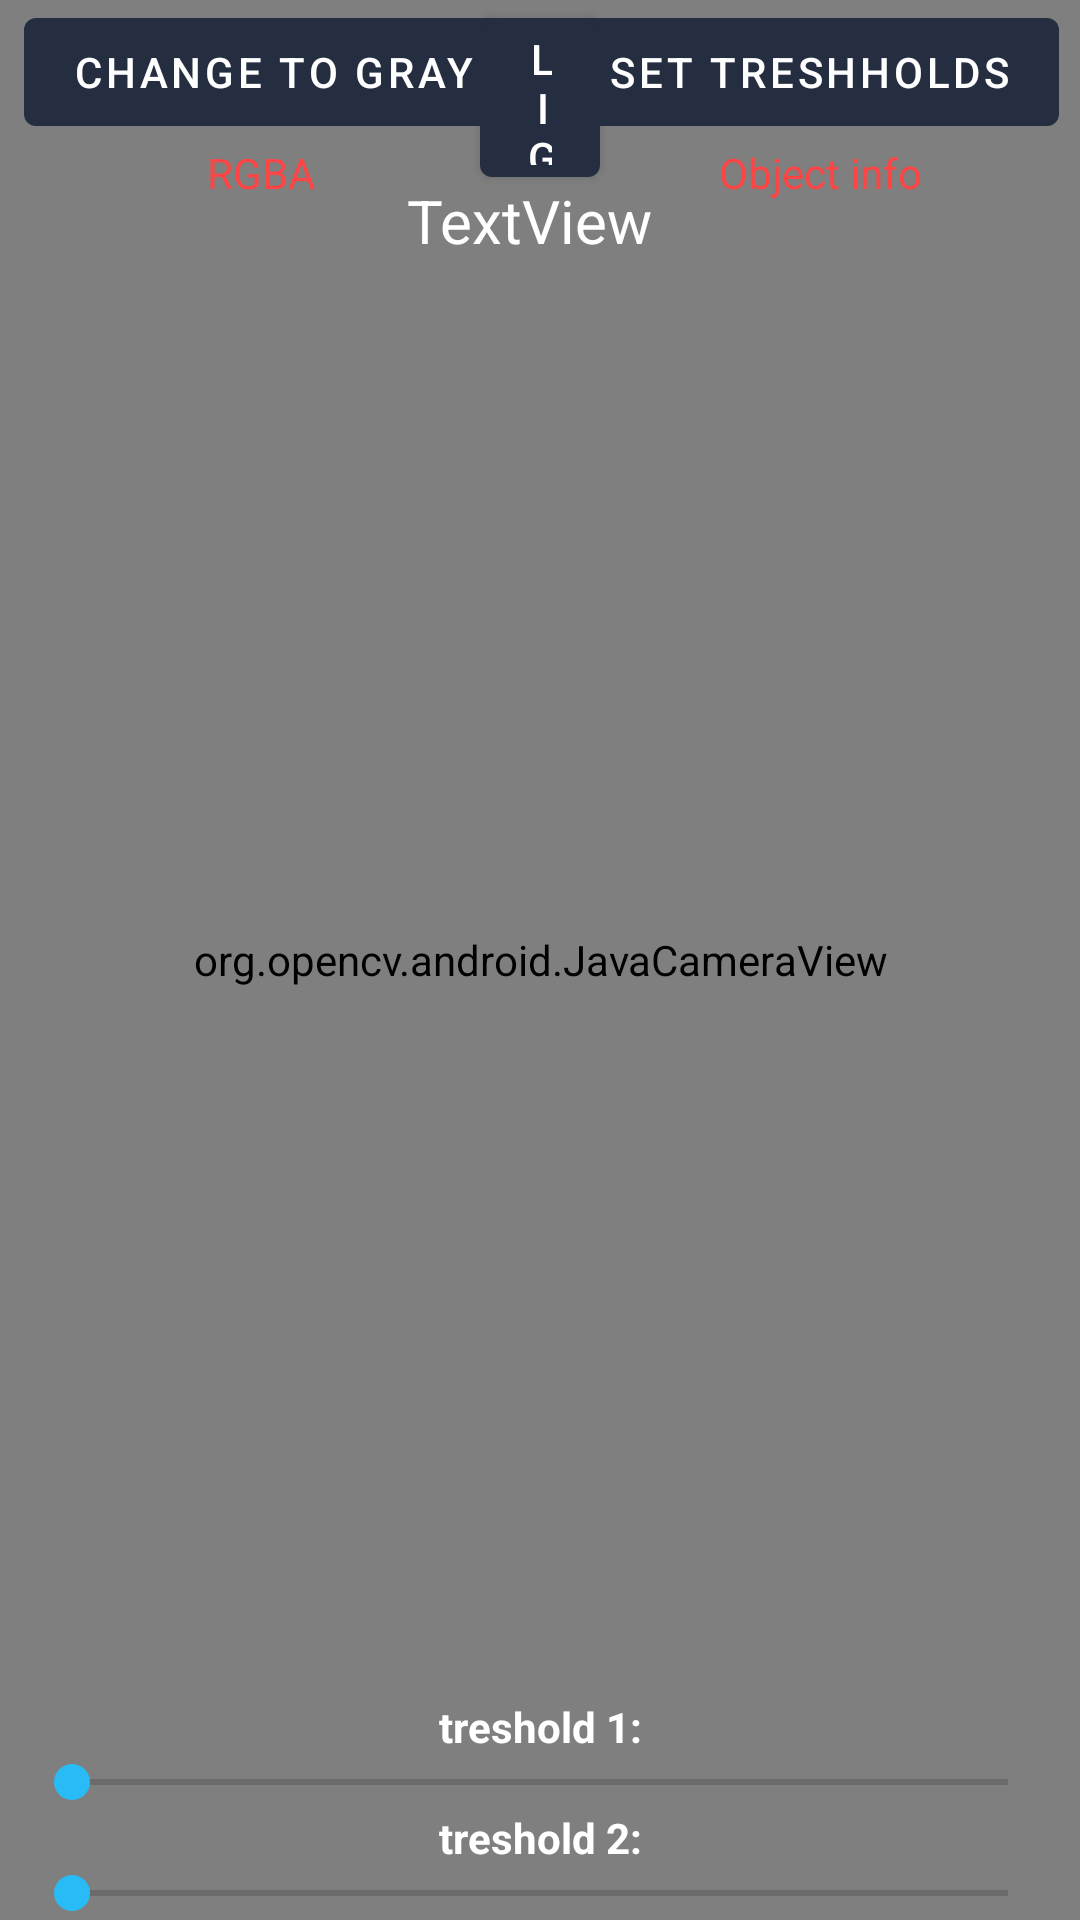

Here is an Android app screen rendered from its layout file. Give the layout XML and the strings, colors and styles it references.
<!-- AndroidManifest.xml: application theme Theme.Ddoyac -->
<!-- res/layout/activity_opencv_test.xml -->
<?xml version="1.0" encoding="utf-8"?>
<androidx.constraintlayout.widget.ConstraintLayout
    xmlns:android="http://schemas.android.com/apk/res/android"
    xmlns:app="http://schemas.android.com/apk/res-auto"
    xmlns:tools="http://schemas.android.com/tools"
    android:layout_width="match_parent"
    android:layout_height="match_parent"
    >

    <org.opencv.android.JavaCameraView
        android:id="@+id/cameraView"
        android:layout_width="match_parent"
        android:layout_height="match_parent"
        android:layout_marginLeft="0dp"
        android:layout_marginRight="0dp"
        android:layout_marginTop="0dp"
        app:layout_constraintBottom_toBottomOf="@+id/linearLayout"
        app:layout_constraintHorizontal_bias="0.0"
        app:layout_constraintLeft_toLeftOf="parent"
        app:layout_constraintRight_toRightOf="parent"
        app:layout_constraintTop_toTopOf="parent"
        app:layout_constraintVertical_bias="0.0"/>

    <Button
        android:id="@+id/button"
        android:layout_width="wrap_content"
        android:layout_height="wrap_content"
        android:text="Change to gray"
        android:onClick="onClick"
        app:layout_constraintTop_toTopOf="parent"
        android:layout_marginLeft="8dp"
        app:layout_constraintLeft_toLeftOf="parent"
        android:layout_marginStart="8dp"/>

    <Button
        android:id="@+id/button2"
        android:layout_width="wrap_content"
        android:layout_height="wrap_content"
        android:layout_marginRight="7dp"
        android:onClick="onClick2"
        android:text="Set treshholds"
        app:layout_constraintRight_toRightOf="parent"
        app:layout_constraintTop_toTopOf="parent"
        android:layout_marginEnd="7dp"/>

    <TextView
        android:id="@+id/textView"
        android:layout_width="wrap_content"
        android:layout_height="wrap_content"
        android:text="TextView"
        android:textColor="@android:color/white"
        android:textSize="20sp"
        app:layout_constraintTop_toTopOf="parent"
        android:layout_marginTop="60dp"
        android:layout_marginRight="8dp"
        app:layout_constraintRight_toRightOf="@+id/button2"
        android:layout_marginLeft="8dp"
        app:layout_constraintLeft_toLeftOf="parent"
        android:layout_marginStart="8dp"
        android:layout_marginEnd="8dp"/>

    <TextView
        android:id="@+id/imageInfo"
        android:layout_width="wrap_content"
        android:layout_height="wrap_content"
        android:text="RGBA"
        android:textColor="@android:color/holo_red_light"
        app:layout_constraintTop_toBottomOf="@+id/button"
        android:layout_marginLeft="8dp"
        app:layout_constraintLeft_toLeftOf="parent"
        android:layout_marginStart="8dp"
        android:layout_marginTop="0dp"
        android:layout_marginRight="8dp"
        app:layout_constraintRight_toRightOf="@+id/button"/>

    <TextView
        android:id="@+id/objectInfo"
        android:layout_width="wrap_content"
        android:layout_height="wrap_content"
        android:layout_marginRight="8dp"
        android:layout_marginTop="0dp"
        android:text="Object info"
        android:textColor="@android:color/holo_red_light"
        app:layout_constraintRight_toRightOf="parent"
        app:layout_constraintTop_toBottomOf="@+id/button2"
        android:layout_marginLeft="8dp"
        app:layout_constraintLeft_toLeftOf="@+id/button2"/>

    <LinearLayout
        android:id="@+id/linearLayout"
        android:layout_width="0dp"
        android:layout_height="wrap_content"
        android:layout_marginLeft="8dp"
        android:layout_marginRight="8dp"
        android:orientation="vertical"
        app:layout_constraintLeft_toLeftOf="parent"
        app:layout_constraintRight_toRightOf="parent"
        app:layout_constraintBottom_toBottomOf="parent"
        android:layout_marginStart="8dp"
        android:layout_marginEnd="8dp">

        <TextView
            android:id="@+id/textView2"
            android:layout_width="match_parent"
            android:layout_height="wrap_content"
            android:text="treshold 1:"
            android:textAlignment="center"
            android:textColor="@android:color/white"
            android:textStyle="bold"
            tools:layout_editor_absoluteX="191dp"
            tools:layout_editor_absoluteY="169dp"/>

        <SeekBar
            android:id="@+id/seekBar"
            android:layout_width="match_parent"
            android:layout_height="wrap_content"
            android:max="255"
            />

        <TextView
            android:id="@+id/textView3"
            android:layout_width="match_parent"
            android:layout_height="wrap_content"
            android:text="treshold 2:"
            android:textAlignment="center"
            android:textColor="@android:color/white"
            android:textStyle="bold"
            tools:layout_editor_absoluteX="112dp"
            tools:layout_editor_absoluteY="186dp"/>

        <SeekBar
            android:id="@+id/seekBar2"
            android:layout_width="match_parent"
            android:layout_height="wrap_content"
            android:max="255"
            />

    </LinearLayout>

    <Button
        android:id="@+id/button3"
        android:layout_width="40dp"
        android:layout_height="65dp"
        android:layout_marginEnd="8dp"
        android:layout_marginLeft="8dp"
        android:layout_marginRight="8dp"
        android:layout_marginStart="8dp"
        android:text="LightOn"
        android:onClick="OnLight"
        app:layout_constraintLeft_toLeftOf="parent"
        app:layout_constraintRight_toRightOf="parent"
        tools:layout_editor_absoluteY="0dp"/>

</androidx.constraintlayout.widget.ConstraintLayout>
<!-- resources referenced by this layout -->
<resources>
  <style name="Theme.Ddoyac" parent="Theme.MaterialComponents.Light">
          
          <item name="colorPrimary">@color/yak_ariant</item>
          <item name="colorPrimaryVariant">@color/yak_pri</item>
          <item name="colorOnPrimary">@color/white</item>
          
  
          <item name="colorSecondary">@color/yak_sec</item>
          <item name="colorSecondaryVariant">@color/yak_pri</item>
          <item name="colorOnSecondary">@color/black</item>
          
          <item name="android:statusBarColor" tools:targetApi="l">?attr/colorPrimaryVariant</item>
          
          <item name="android:windowContentTransitions">true</item>
      </style>
  <color name="yak_ariant">#252D40</color>
  <color name="yak_pri">#141926</color>
  <color name="white">#FFFFFFFF</color>
  <color name="yak_sec">#28BBF5</color>
  <color name="black">#FF000000</color>
</resources>
